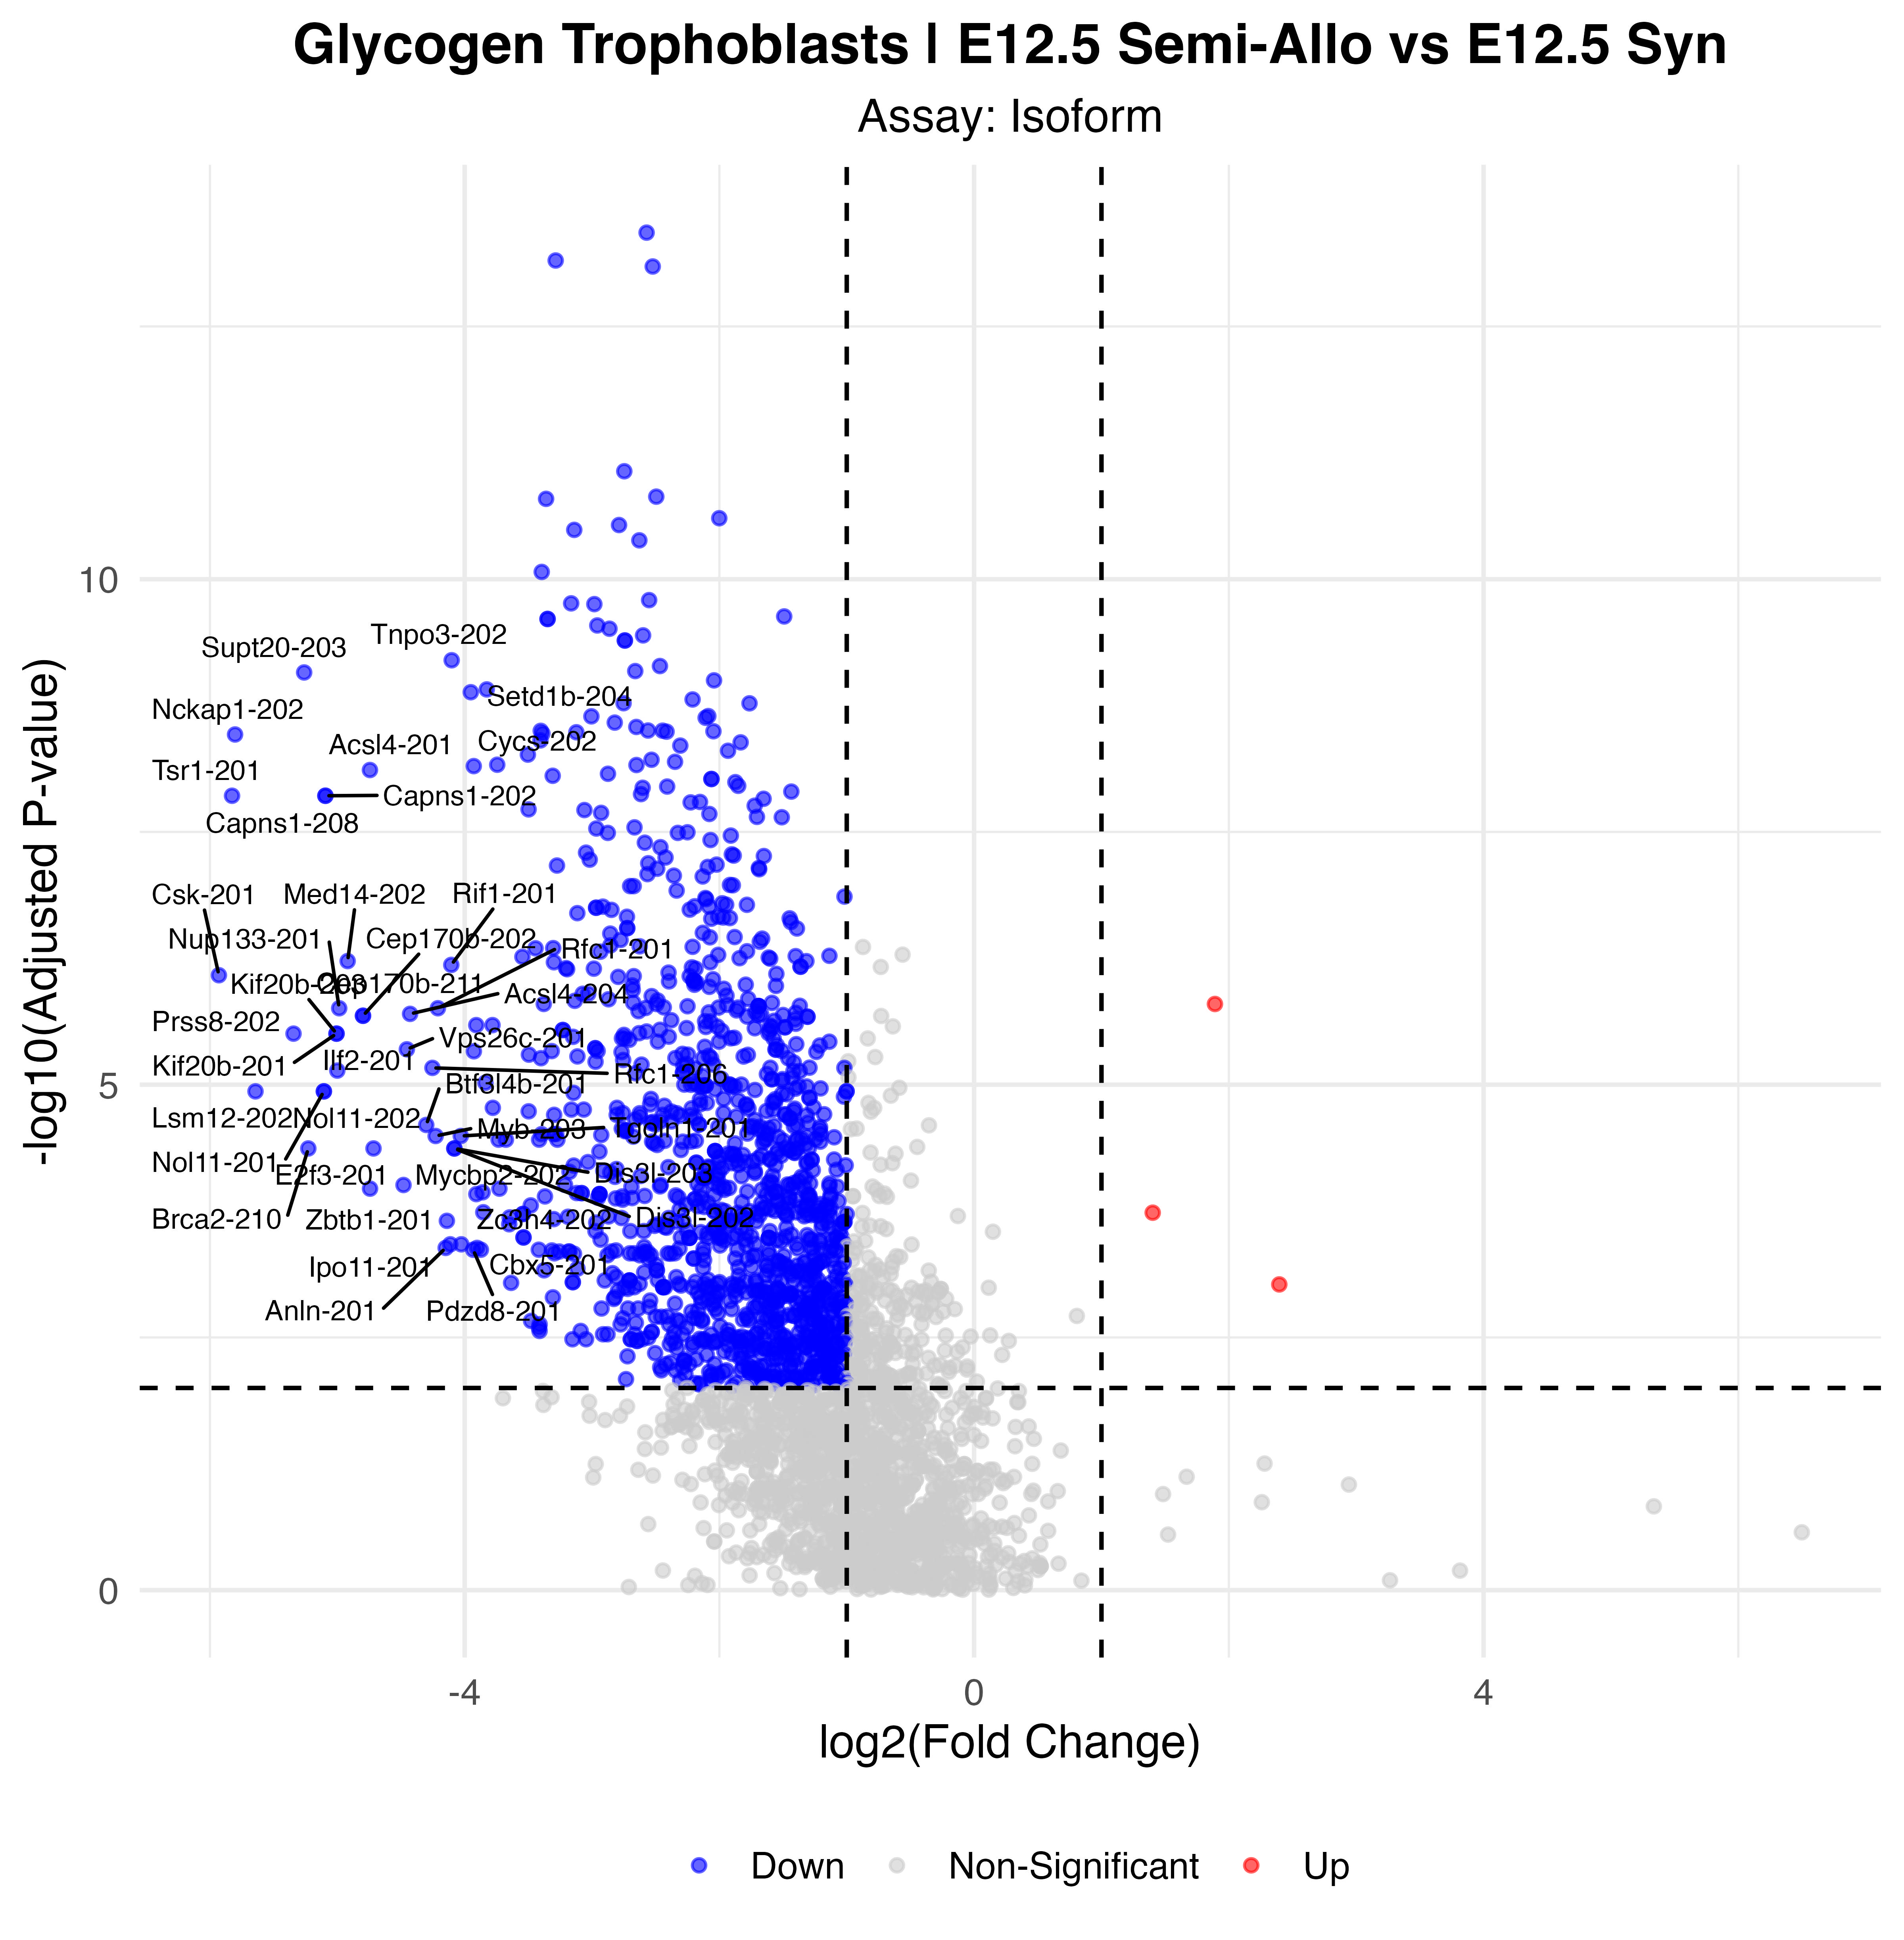

The data file committed next to this chart (first rows):
p_val, avg_log2FC, pct.1, pct.2, p_val_adj, gene, p_val_adj_plot, Significance
4.85564938203638e-19, -2.571, 0.173, 0.922, 3.73176077607024e-14, Usp9x-201, 3.73176077607024e-14, Down
9.16016440710865e-19, -3.285, 0.048, 0.765, 7.03995275343929e-14, Sipa1l1-202, 7.03995275343929e-14, Down
1.04993246192802e-18, -2.523, 0.135, 0.882, 8.0691509429016e-14, Baiap2l1-201, 8.0691509429016e-14, Down
1.11319225906573e-16, -2.747, 0.077, 0.745, 8.55532778782378e-12, Qrich1-201, 8.55532778782378e-12, Down
1.98515632708423e-16, -2.496, 0.096, 0.784, 1.52567204361732e-11, Cct4-204, 1.52567204361732e-11, Down
2.08727409193139e-16, -3.361, 0.183, 0.843, 1.60415363061295e-11, Plac1-202, 1.60415363061295e-11, Down
3.24422447162667e-16, -2.001, 0.173, 0.922, 2.49331627542396e-11, Sfpq-201, 2.49331627542396e-11, Down
3.78955598708969e-16, -2.788, 0.077, 0.725, 2.91242535831791e-11, Pcm1-204, 2.91242535831791e-11, Down
4.23117137687956e-16, -3.14, 0.087, 0.745, 3.25182444998702e-11, Etl4-202, 3.25182444998702e-11, Down
5.3687428476718e-16, -2.628, 0.067, 0.725, 4.12609362814968e-11, Bod1l-201, 4.12609362814968e-11, Down
1.10241648413727e-15, -3.395, 0.048, 0.667, 8.47251164718857e-11, Topbp1-201, 8.47251164718857e-11, Down
2.09524829293492e-15, -2.552, 0.154, 0.843, 1.61028212305221e-10, Ctnnb1-201, 1.61028212305221e-10, Down
2.25574264794524e-15, -3.164, 0.01, 0.549, 1.73362845465184e-10, Supt20-210, 1.73362845465184e-10, Down
2.29542730054008e-15, -2.982, 0.087, 0.725, 1.76412769755708e-10, Etl4-209, 1.76412769755708e-10, Down
3.03809511781566e-15, -1.491, 0.846, 1, 2.33489762184605e-10, Eef1a1-201, 2.33489762184605e-10, Down
3.22038846115139e-15, -3.349, 0.048, 0.647, 2.47499734793329e-10, Usp34-205, 2.47499734793329e-10, Down
3.22038846115139e-15, -3.349, 0.048, 0.647, 2.47499734793329e-10, Usp34-208, 2.47499734793329e-10, Down
3.73177699275099e-15, -2.959, 0.096, 0.745, 2.86801989000885e-10, Ptbp1-216, 2.86801989000885e-10, Down
4.01928223176812e-15, -2.863, 0.096, 0.745, 3.08897916640307e-10, Ptbp1-206, 3.08897916640307e-10, Down
4.67734120679352e-15, -2.599, 0.058, 0.667, 3.59472381106909e-10, Rere-202, 3.59472381106909e-10, Down
5.25633171322752e-15, -2.742, 0.038, 0.627, 4.03970117488388e-10, Sipa1l1-210, 4.03970117488388e-10, Down
5.25633171322752e-15, -2.742, 0.038, 0.627, 4.03970117488388e-10, Sipa1l1-201, 4.03970117488388e-10, Down
8.24157894645281e-15, -4.102, 0.01, 0.529, 6.33398308350684e-10, Tnpo3-202, 6.33398308350684e-10, Down
9.40507794441313e-15, -2.467, 0.115, 0.765, 7.22817860339927e-10, Ubap2l-208, 7.22817860339927e-10, Down
1.05480574309395e-14, -2.661, 0.25, 0.863, 8.10660405797421e-10, Mbnl3-202, 8.10660405797421e-10, Down
1.08852204729643e-14, -5.26, 0, 0.49, 8.365727342292e-10, Supt20-203, 8.365727342292e-10, Down
1.30334545369046e-14, -2.042, 0.048, 0.647, 1.00167311497927e-09, Gspt1-205, 1.00167311497927e-09, Down
1.60192484195705e-14, -3.826, 0.019, 0.549, 1.23114331803767e-09, Polr1a-201, 1.23114331803767e-09, Down
1.7069644323406e-14, -3.952, 0.038, 0.588, 1.31187044483104e-09, Setd1b-204, 1.31187044483104e-09, Down
2.01355241410657e-14, -2.21, 0.115, 0.784, 1.54749557233746e-09, Rrm1-201, 1.54749557233746e-09, Down
2.19224879864803e-14, -2.752, 0.038, 0.608, 1.68483089171295e-09, Sipa1l1-205, 1.68483089171295e-09, Down
2.19835263415745e-14, -1.764, 0.077, 0.706, 1.68952193345537e-09, Bod1l-204, 1.68952193345537e-09, Down
2.93955674717175e-14, -2.087, 0.048, 0.627, 2.25916694247137e-09, Mcm3-201, 2.25916694247137e-09, Down
2.95764932653863e-14, -3.005, 0.087, 0.686, 2.273071813418e-09, Hat1-201, 2.273071813418e-09, Down
3.05642656072055e-14, -2.108, 0.106, 0.745, 2.34898606897617e-09, Ptbp1-215, 2.34898606897617e-09, Down
3.4110864946187e-14, -2.822, 0.096, 0.725, 2.62155641457426e-09, Abce1-201, 2.62155641457426e-09, Down
3.76611226668307e-14, -2.652, 0.077, 0.667, 2.89440792143661e-09, Pcm1-201, 2.89440792143661e-09, Down
4.08457410192366e-14, -2.56, 0.096, 0.725, 3.13915858029241e-09, Khdrbs1-201, 3.13915858029241e-09, Down
4.0995180215233e-14, -2.446, 0.115, 0.745, 3.15064358026152e-09, Ubap2l-202, 3.15064358026152e-09, Down
4.11588953533597e-14, -3.403, 0.087, 0.667, 3.16322574348711e-09, Zfp64-201, 3.16322574348711e-09, Down
4.15275878201109e-14, -2.047, 0.135, 0.784, 3.1915612343268e-09, Got2-201, 3.1915612343268e-09, Down
4.19291514307315e-14, -2.415, 0.077, 0.686, 3.22242300405743e-09, Nup153-201, 3.22242300405743e-09, Down
4.25089587166401e-14, -3.123, 0.067, 0.647, 3.26698351320866e-09, Top2a-201, 3.26698351320866e-09, Down
4.37392411864325e-14, -3.389, 0.077, 0.667, 3.36153564214208e-09, Srrm1-203, 3.36153564214208e-09, Down
4.46980793019106e-14, -5.803, 0, 0.471, 3.43522618666904e-09, Nckap1-202, 3.43522618666904e-09, Down
5.11434347411828e-14, -3.405, 0.038, 0.588, 3.93057753359886e-09, Gspt1-201, 3.93057753359886e-09, Down
5.350344715404e-14, -1.833, 0.26, 0.882, 4.11195392757659e-09, Krt19-201, 4.11195392757659e-09, Down
5.7589307308385e-14, -2.307, 0.154, 0.804, 4.42596862387862e-09, Ctnnb1-208, 4.42596862387862e-09, Down
6.47752104116811e-14, -1.932, 0.173, 0.843, 4.97823402097934e-09, Ep400-201, 4.97823402097934e-09, Down
7.07107033700346e-14, -3.504, 0.077, 0.647, 5.43440039680064e-09, Ubap2l-204, 5.43440039680064e-09, Down
7.95197962363401e-14, -2.533, 0.038, 0.588, 6.11141441994768e-09, Rbm33-204, 6.11141441994768e-09, Down
8.32739936429002e-14, -2.348, 0.24, 0.843, 6.39993950743145e-09, Ldoc1-201, 6.39993950743145e-09, Down
8.90288812899683e-14, -3.744, 0.038, 0.569, 6.84222564265923e-09, Tcf12-202, 6.84222564265923e-09, Down
8.96406263253661e-14, -2.651, 0.038, 0.588, 6.88924069560968e-09, Sipa1l1-208, 6.88924069560968e-09, Down
9.18521696348745e-14, -3.929, 0.029, 0.549, 7.05920664511865e-09, Cycs-202, 7.05920664511865e-09, Down
1.00416320820394e-13, -4.744, 0.01, 0.49, 7.7173959203306e-09, Acsl4-201, 7.7173959203306e-09, Down
1.09391749783109e-13, -2.875, 0.038, 0.588, 8.40719353783107e-09, Ccnf-201, 8.40719353783107e-09, Down
1.14492787129628e-13, -3.309, 0.058, 0.627, 8.79922866206042e-09, Klf4-201, 8.79922866206042e-09, Down
1.23234010053957e-13, -2.062, 0.038, 0.588, 9.47102660868679e-09, Casp8ap2-201, 9.47102660868679e-09, Down
1.23234010053957e-13, -2.062, 0.038, 0.588, 9.47102660868679e-09, Casp8ap2-205, 9.47102660868679e-09, Down
... 1,209 more rows
